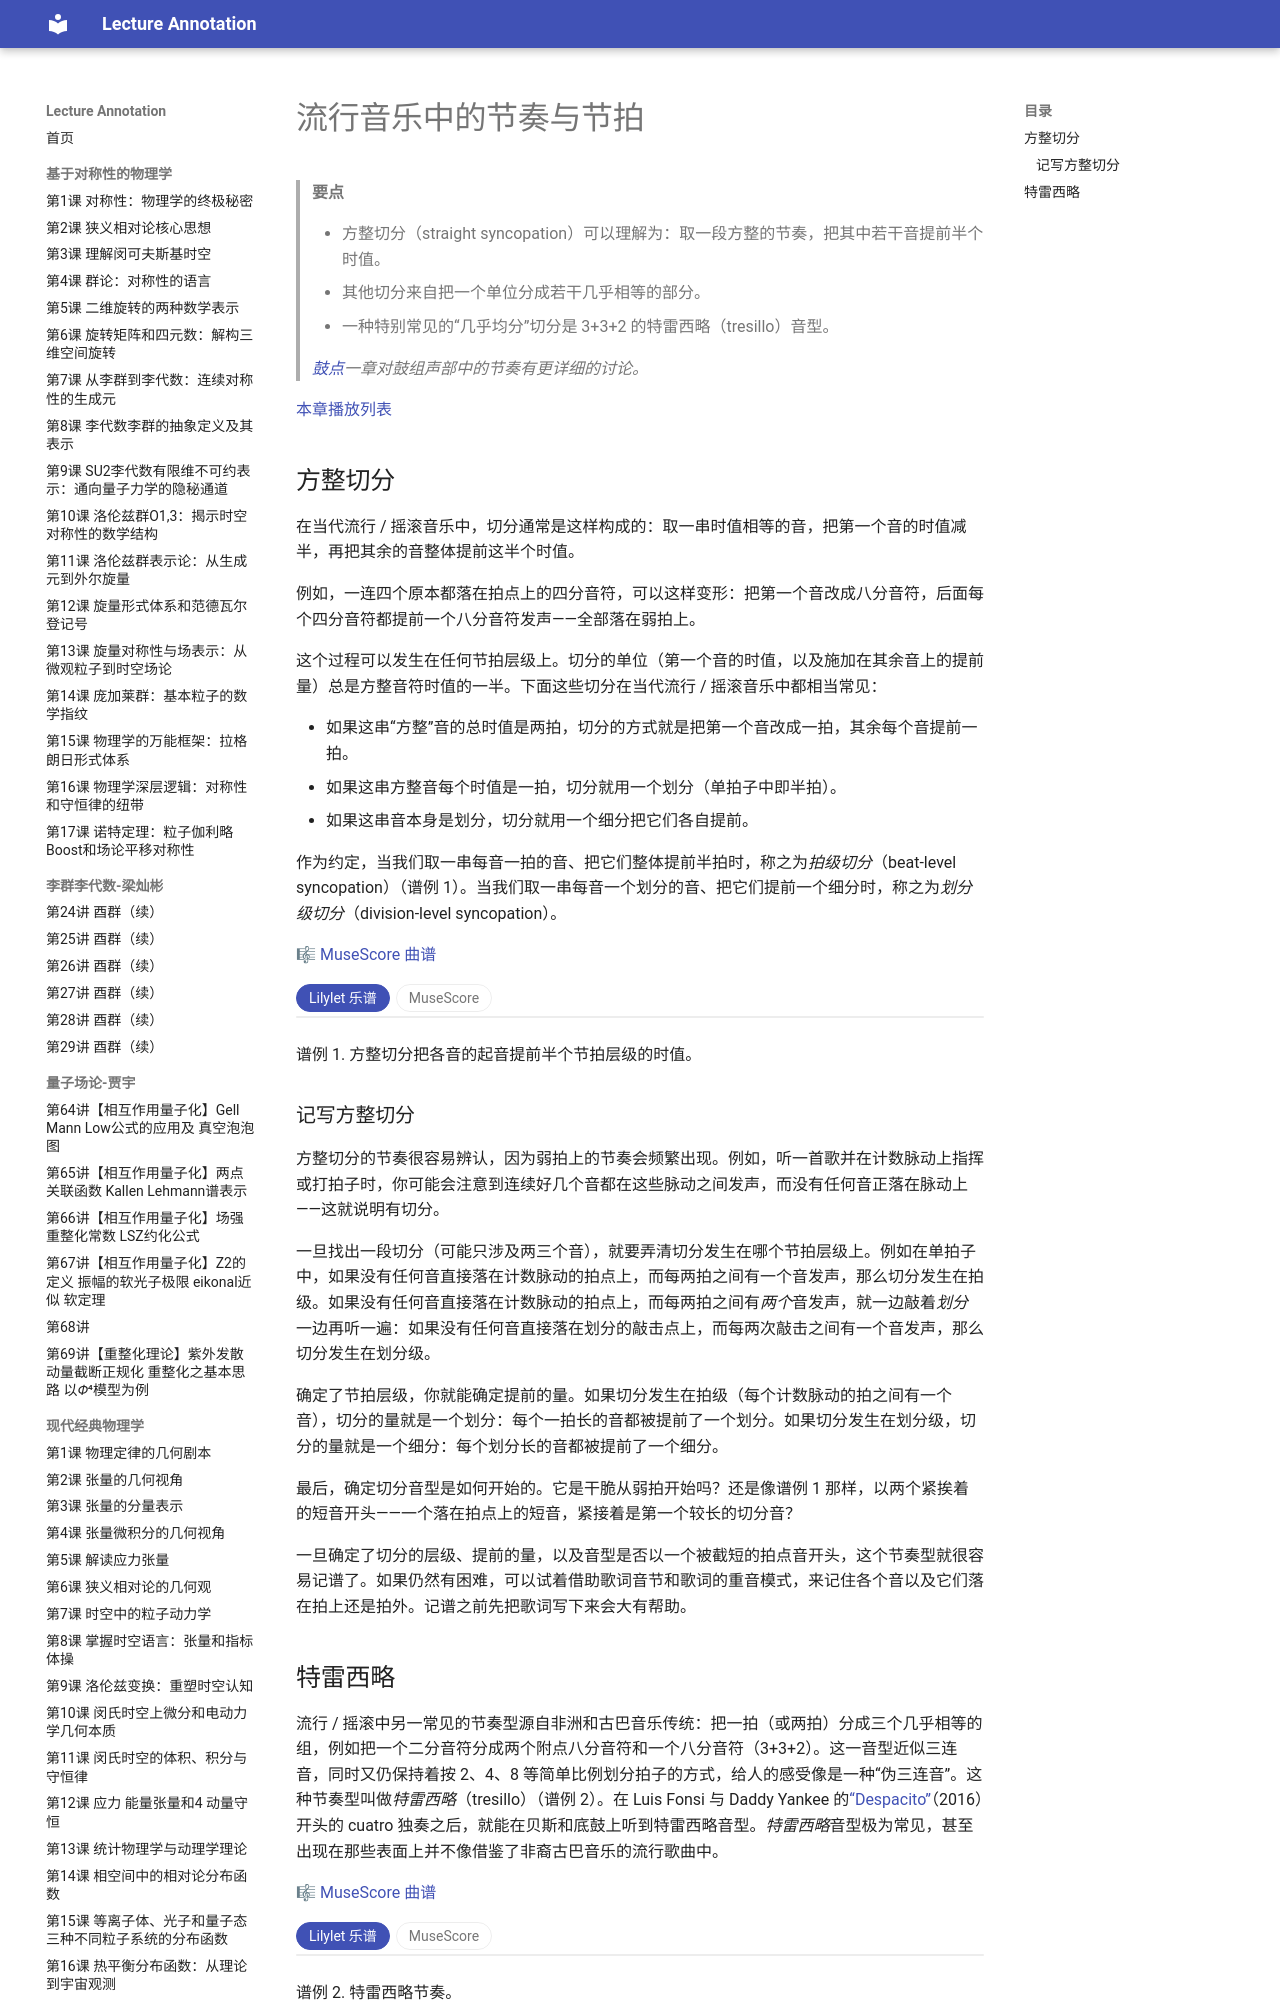

repository: k-l-lambda/lecture-annotation · page: ebooks/omt-v2/07-popular-music/01-rhythm-and-meter-in-pop-music/index.html · generator: mkdocs

---
title: "流行音乐中的节奏与节拍"
slug: "rhythm-and-meter-in-pop-music"
source: "https://viva.pressbooks.pub/openmusictheory/chapter/rhythm-and-meter-in-pop-music/"
authors: ["Bryn Hughes", "Megan Lavengood", "Kris Shaffer"]
license: "CC BY-SA 4.0"
modified: "2026-06-17"
---

# 流行音乐中的节奏与节拍

> **要点**
>
> - 方整切分（straight syncopation）可以理解为：取一段方整的节奏，把其中若干音提前半个时值。
> - 其他切分来自把一个单位分成若干几乎相等的部分。
> - 一种特别常见的“几乎均分”切分是 3+3+2 的特雷西略（tresillo）音型。
>
> *[鼓点](02-drumbeats.md)一章对鼓组声部中的节奏有更详细的讨论。*

[本章播放列表](https://open.spotify.com/playlist/2MVMkrQvTQQx8pRUjdghdy?si=1a7fe69b9a8843ae)

## 方整切分

在当代流行 / 摇滚音乐中，切分通常是这样构成的：取一串时值相等的音，把第一个音的时值减半，再把其余的音整体提前这半个时值。

例如，一连四个原本都落在拍点上的四分音符，可以这样变形：把第一个音改成八分音符，后面每个四分音符都提前一个八分音符发声——全部落在弱拍上。

这个过程可以发生在任何节拍层级上。切分的单位（第一个音的时值，以及施加在其余音上的提前量）总是方整音符时值的一半。下面这些切分在当代流行 / 摇滚音乐中都相当常见：

- 如果这串“方整”音的总时值是两拍，切分的方式就是把第一个音改成一拍，其余每个音提前一拍。
- 如果这串方整音每个时值是一拍，切分就用一个划分（单拍子中即半拍）。
- 如果这串音本身是划分，切分就用一个细分把它们各自提前。

作为约定，当我们取一串每音一拍的音、把它们整体提前半拍时，称之为*拍级切分*（beat-level syncopation）（谱例 1）。当我们取一串每音一个划分的音、把它们提前一个细分时，称之为*划分级切分*（division-level syncopation）。

🎼 [MuseScore 曲谱](https://musescore.com/user/32728834/scores/5846453)

<!-- embed-begin: https://musescore.com/user/32728834/scores/5846453 -->
<div class="omt-switch" data-omt-switch>
<div class="omt-switch-bar" role="tablist"><button type="button" role="tab" aria-selected="true" data-pane="lilylet">Lilylet 乐谱</button><button type="button" role="tab" aria-selected="false" data-pane="musescore">MuseScore</button></div>
<div class="omt-switch-pane" role="tabpanel" data-pane="lilylet" markdown="1">

```lyl.play
[staves ""]

\key c \major \numericTimeSignature \time 4/4 \clef "percussion" d'4 d4 d4 d4 | %1

d'8[ d8~ d8 d8~] d8[ d8~ d8 d8] | %2

d'8[ d8 d8 d8] d8[ d8 d8 d8] | %3

d'16[ d8 d16~] d16[ d8 d16~] d16[ d8 d16~] d16[ d8 d16] | %4
```

</div>
<div class="omt-switch-pane omt-embed omt-embed-musescore" role="tabpanel" data-pane="musescore" hidden><iframe data-src="https://musescore.com/user/32728834/scores/5846453/embed" title="MuseScore" loading="lazy" style="height: 550px" allow="autoplay; fullscreen" allowfullscreen></iframe></div>
</div>
<!-- embed-end -->

谱例 1. 方整切分把各音的起音提前半个节拍层级的时值。

### 记写方整切分

方整切分的节奏很容易辨认，因为弱拍上的节奏会频繁出现。例如，听一首歌并在计数脉动上指挥或打拍子时，你可能会注意到连续好几个音都在这些脉动之间发声，而没有任何音正落在脉动上——这就说明有切分。

一旦找出一段切分（可能只涉及两三个音），就要弄清切分发生在哪个节拍层级上。例如在单拍子中，如果没有任何音直接落在计数脉动的拍点上，而每两拍之间有一个音发声，那么切分发生在拍级。如果没有任何音直接落在计数脉动的拍点上，而每两拍之间有*两个*音发声，就一边敲着*划分*一边再听一遍：如果没有任何音直接落在划分的敲击点上，而每两次敲击之间有一个音发声，那么切分发生在划分级。

确定了节拍层级，你就能确定提前的量。如果切分发生在拍级（每个计数脉动的拍之间有一个音），切分的量就是一个划分：每个一拍长的音都被提前了一个划分。如果切分发生在划分级，切分的量就是一个细分：每个划分长的音都被提前了一个细分。

最后，确定切分音型是如何开始的。它是干脆从弱拍开始吗？还是像谱例 1 那样，以两个紧挨着的短音开头——一个落在拍点上的短音，紧接着是第一个较长的切分音？

一旦确定了切分的层级、提前的量，以及音型是否以一个被截短的拍点音开头，这个节奏型就很容易记谱了。如果仍然有困难，可以试着借助歌词音节和歌词的重音模式，来记住各个音以及它们落在拍上还是拍外。记谱之前先把歌词写下来会大有帮助。
